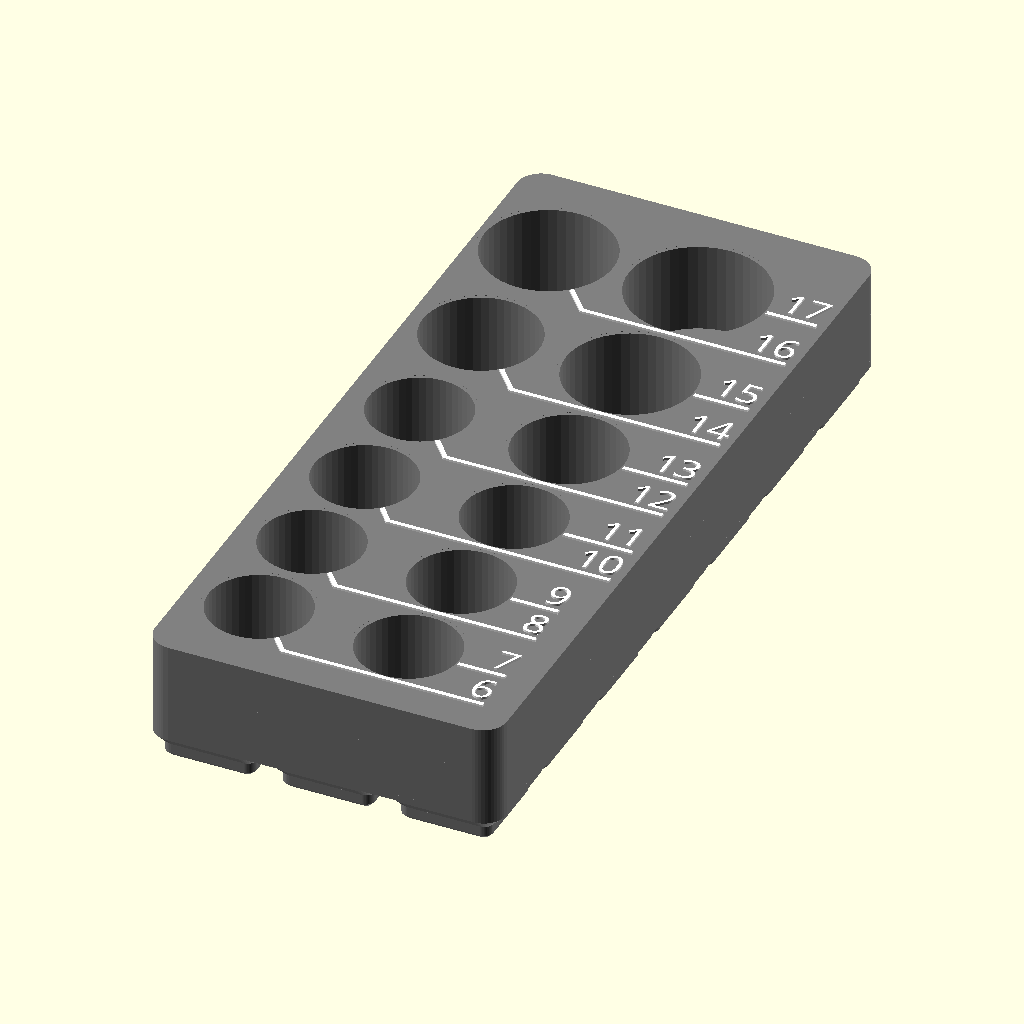
Cell 1: rendered with the file's own defaults.
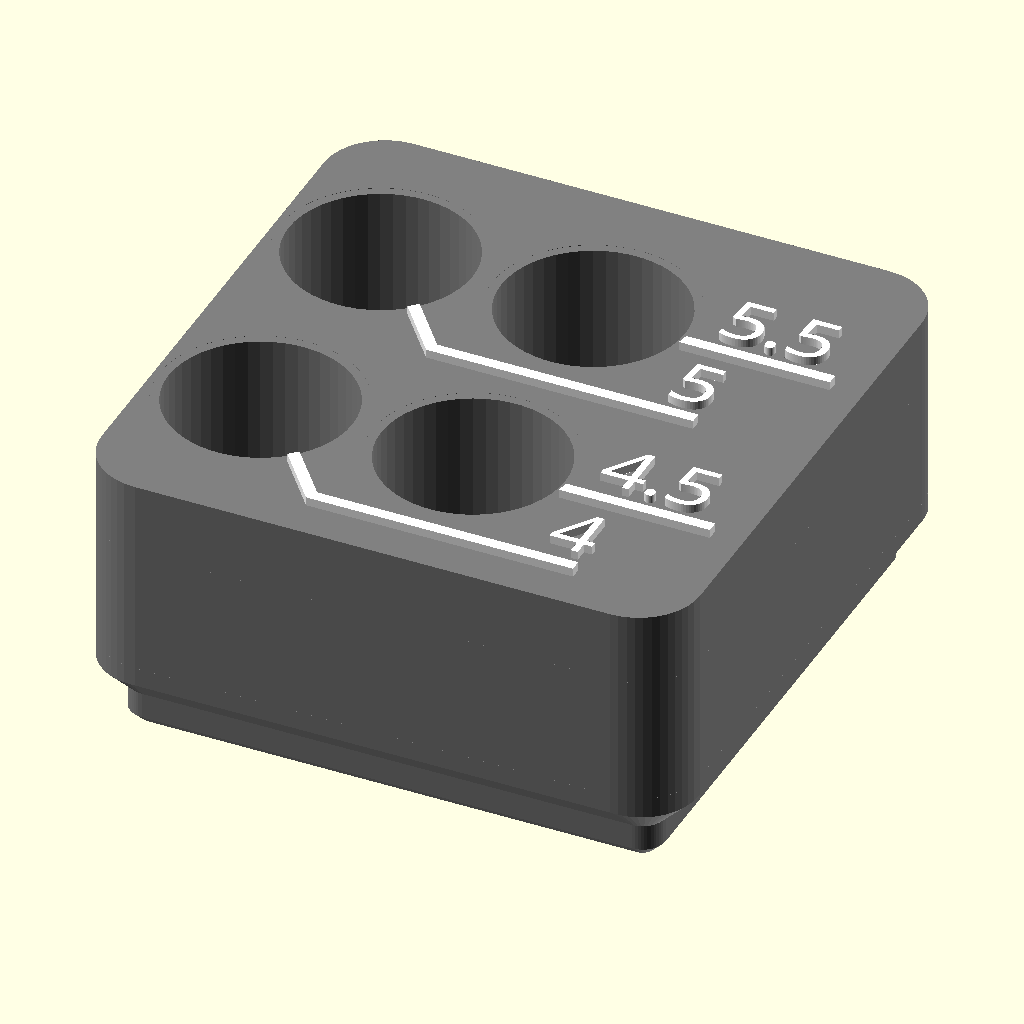
Cell 2 — preset "design default values".
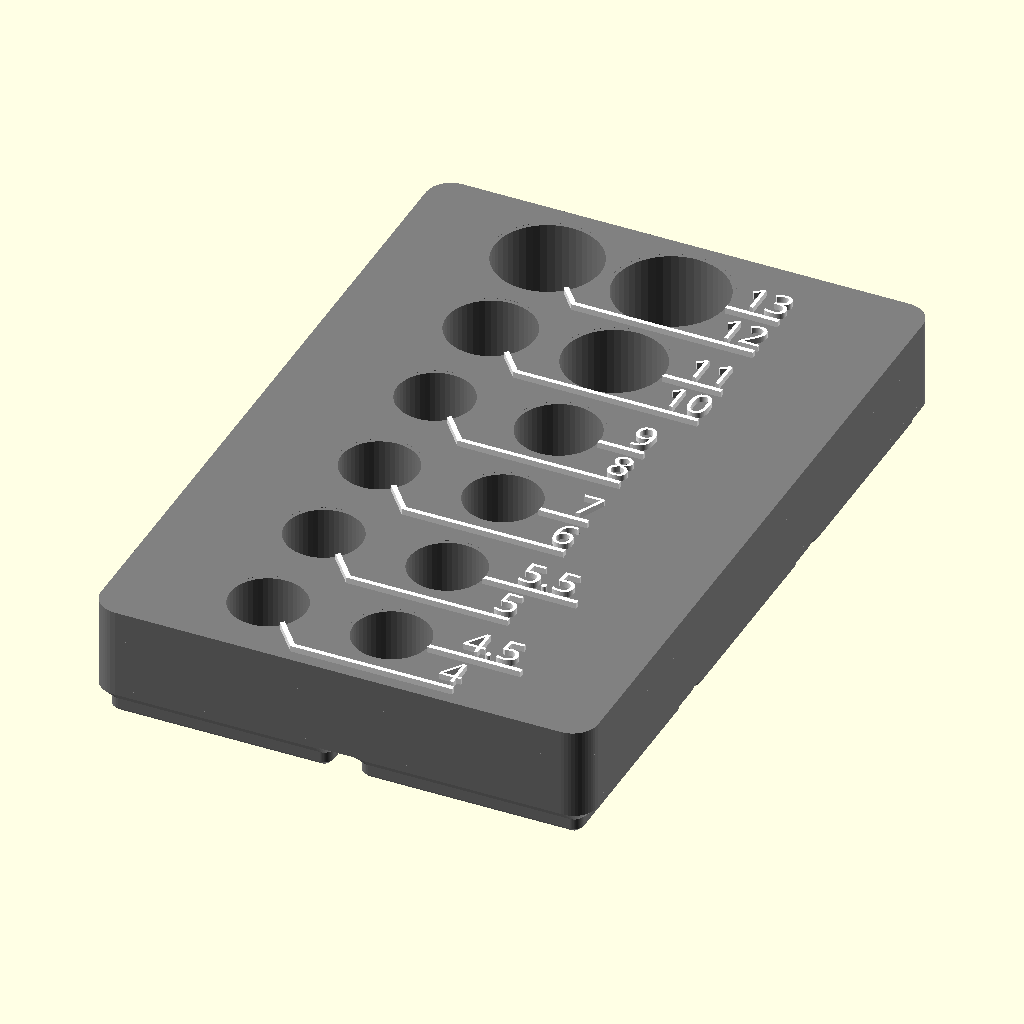
Cell 3 — preset "mmQuarterInch".
All cells are drawn from the same view direction (rotation 55°, 0°, 25°, orthographic, colour scheme Cornfield), but the view is re-fitted for each cell, so position and scale can differ between cells as well as the parameter.
Source of the model, sockets13/Metric 3_8dr sockets 1.3.scad:
/*
Basic information:
-This is a file to create visually appealing and space-efficient socket organizers. Enter information in the paratmeters using the customizer - More details below and in the comments for each parameter. 
-Set the number of holes with the slider, and also any hole set to zero diameter will be skipped. 
- I have made a few files with pre-entered data for common sizes and diameters for a given set (1/4" drive metric sockets for example). If using these as a starting point for customization, skip certain holes not in your specific set by setting the diameter to zero. 
-Holes start at bottom left or right (depending on primary label side). So generally you would start with the smallest size and continue to the largest.
-Select demnsioning scheme and then adjust parameters in appropriate section.
    -Gridfinity will fit the selected sockets in the smallest size possible based on the base size selected (I recommend 21mm bosses for this part, which will fit with the 42mm standard gridfinity base)  
    -"Round to Increments" will do similar but no gridfinity base will be built, it will just round the block size to round numbers if desired. Ie. an increment of 25mm. 
    -"Input Exact Size" is exactly as stated. You may have to tweak to make sure everything fits in the size entered. 
-"Text_Primary_Side" Notes:
    -Setting left and right label side also controls Left-to-Right vs       Right-to-Left building of hole pattern. 
    -With 4 columns this only sets order of hole population. "right" builds left to right, bottom to top (with labels on the right). Setting the "Text_Primary_Side" to the left moves labels to the left side and builds the hole pattern from right to left, bottom to top. This works out so that labels will read in the same order as the input list in most cases. 
    -If using 4 wide grid though, pay attention to label output; if you want to read ascending or descending you may have to manually rearrange list. 
-Use other parameters as needed and as described below and in the customizer.

*/

//=============PRIMARY PARAMETERS=============// 


/* [Layout] */

//Turn off holes with this slider or setting a socket's diameter to zero at the end in the socket data sections
Number_of_Holes=12; //[4:1:20]

//How many columns? (2-4, 2 is recommended)
Number_of_Columns=2; //[2:1:4]

//Fits holes together as close as possible vs constant spacing based on largest hole size.
Dynamic_Spacing=true; 


//Labels on left or right side. This Also controls Left-to-Right vs Right-to-Left ordering of holes and location of first hole.
Text_Primary_Side="right"; // ["right", "left"]

//Labels Extruded above block or flush. If flush, it will be hard to see text in preview. If using flush text, export as stl (not .3mf as there is currently a bug) and then split into parts in the slicer. 
Flush_Text=false;

//Depth of socket holes.
Hole_depth = 16; 

//Overall height is depth plus base thickness. 
Min_Base_Thickness=2;

//Socket diameters inputted are actual measured size; this is added as cleance to each hole. 
Hole_Clearance=.75; 

Corner_Radius=4.25; //if gridfinity, force 4.25 corner radius

//Select sizing scheme and then adjust parameters in appropriate section below. (Recommended: Gridfinity or "Round to Increments")
Block_Sizing_Method="Gridfinity"; // ["Gridfinity","Round to Increments","Input Exact Size"]


/* [Block Size - Gridfinity] */
//21mm bases fits in 42mm gridfinity base and will result in less wasted space. 
gridfinity_size= 21;// [21,42]


/* [Block Size - Increments] */
Width_increment=20; //round block width to increments of...
Length_increment=20; //round block length to increments of...


/* [Block Size - Input] */
Input_length=100; //Input desired length.
Input_width=20; //Input desired width.


 
/* [Tune Size] */

//Adds extra vertical spacing between rows. This dimension is hole edge to label line, so it is added twice. 
vert_spacing=.1; 

//Adds extra horizontal spacing between rows.
lateral_spacing=2; 

//Adds extra to block size, if gridfinity or "Round to Increments" sizing, this will not change size until the it reaches the next increment. 
Add_length=0;
//Adds extra to block size...see above.
Add_width=0;


/* [Label Options] */
//Font Size (height in mm)
text_size=5; 


line_thick=.8; //.8

//Text and line depth (recommended 2-3 * layer height)
text_depth=.4; 

//Spacing out from edge of hole to start of text column. (recommend minimum of 3)
Text_space_x=3; 

//Clearance around hole to nearest lines (recommend 0.5-1.5)
line_space=1; 

//If you want to move or rotate the text, enable this and tweak the options in the section below. Most people won't need to touch any of these. 
Enable_Advanced_Text_Options=false; 



/* [Advanced_Text_Options] */

Text_Rotation=0; //[-90:15:90]

shift_text_x=0;

shift_text_y=0;

//Input positive or negative values (Makerworld implementation currently does not support negative, I assume this bug will be fixed at some point.
underline_len_adjust=0;

V_text_align="center";// ["bottom", "center", "top"] 

H_text_align="center";// ["left", "center", "right"] 

Shift_Pattern_x=0;
Shift_Pattern_y=0;





//3/8" metric sockets
/* [Socket data 1-4] */
Hole_1_Diameter=17.2;
Label_1="6"; 
Hole_2_Diameter=17.2;
Label_2="7"; 
Hole_3_Diameter=17.2;
Label_3="8"; 
Hole_4_Diameter=17.2;
Label_4="9"; 
/* [Socket data 5-8] */
Hole_5_Diameter=17.2;
Label_5="10"; 
Hole_6_Diameter=17.2;
Label_6="11"; 
Hole_7_Diameter=17.2;
Label_7="12"; 
Hole_8_Diameter=18.8;
Label_8="13";
/* [Sockets data 9-12] */
Hole_9_Diameter=19.8;
Label_9="14"; 
Hole_10_Diameter=22.1;
Label_10="15"; 
Hole_11_Diameter=22.1;
Label_11="16"; 
Hole_12_Diameter=23.8;
Label_12="17"; 
/* [Socket data 13-16] */
Hole_13_Diameter=25.8;
Label_13="18"; 
Hole_14_Diameter=25.8;
Label_14="19"; 
Hole_15_Diameter=0;
Label_15="15"; 
Hole_16_Diameter=0;
Label_16="16"; 
/* [Socket data 16-20] */
Hole_17_Diameter=0;
Label_17="17"; 
Hole_18_Diameter=0;
Label_18="18"; 
Hole_19_Diameter=0;
Label_19="19"; 
Hole_20_Diameter=0;
Label_20="20"; 




    
    


//=============Secondary Parameters (left off of customizer settings) =============//
{
line_angle_multiplier=.5; //affects angle of line, is a muliplier on diamter, .5 to 1 is ideal
wall_clearance=.5;
text_gap=.01; //to create seperate bodies
//Font="Arial:style=Bold";
Font="Ubuntu Sans:style=ExtraBold";
DIY_Bold=0.0;  //Offset text to make thicker 
line_width_multiplier=text_size*.75; //Length of text Underline, might have to be tweaked with different fonts.
visual_clearance=0.01;  //for scad quick rendering 

$fa = 8;
$fs = 0.25;
$fn=50;

}


{//=============Setup and Determine Conditional Variables
holes0=[ 
[Hole_1_Diameter,Label_1] ,[Hole_2_Diameter,Label_2],
[Hole_3_Diameter,Label_3],[Hole_4_Diameter,Label_4],

[Hole_5_Diameter,Label_5],[Hole_6_Diameter,Label_6],
[Hole_7_Diameter,Label_7],[Hole_8_Diameter,Label_8],

[Hole_9_Diameter,Label_9],[Hole_10_Diameter,Label_10],
[Hole_11_Diameter,Label_11],[Hole_12_Diameter,Label_12],

[Hole_13_Diameter,Label_13],[Hole_14_Diameter,Label_14],
[Hole_15_Diameter,Label_15],[Hole_16_Diameter,Label_16],

[Hole_17_Diameter,Label_17],[Hole_18_Diameter,Label_18],
[Hole_19_Diameter,Label_19],[Hole_20_Diameter,Label_20],
    ];
    
    
    
    
    
//first pass to remove any with zero diam
holes1=[for (a=[0:len(holes0)-1]) if (holes0[a][0]!=0) holes0[a]];
//second pass for quick layout by setting max number
holes=[for (b=[0:len(holes1)-1]) if (b<Number_of_Holes) holes1[b]];

//echo(holes);


Vtext= Enable_Advanced_Text_Options==true ? V_text_align:"bottom";
Rot_text= Enable_Advanced_Text_Options==true ? Text_Rotation:0;
flush_text_adjust= Flush_Text==true? -text_depth:0;
text_adjust= Enable_Advanced_Text_Options==true ? [shift_text_x,shift_text_y,0]:[0,0,0];
underline= Enable_Advanced_Text_Options==true ? true:false;

Shift_x=Enable_Advanced_Text_Options==true ? Shift_Pattern_x:0;
Shift_y=Enable_Advanced_Text_Options==true ? Shift_Pattern_y:0;

block_height=Hole_depth+Min_Base_Thickness;

Enable_Gridfinity_Base= Block_Sizing_Method=="Gridfinity" ? true:false; //
x_increment= Enable_Gridfinity_Base==true ? gridfinity_size:Width_increment  ;
y_increment= Enable_Gridfinity_Base==true ? gridfinity_size:Length_increment;

patternx=Number_of_Columns; //[2:1:4]

block_radius= Enable_Gridfinity_Base==true ? 4.25:Corner_Radius  ;

max_dia= max([for(a=[0:len(holes)-1]) holes[a][0]]); //max dia used for lateral spacing
max_label_length= max([for(a=[0:len(holes)-1]) len(holes[a][1])]);

minimum_spacing=(text_size*2+line_space*4 + line_thick*2)*1.1;

spacing_adder_y=line_space*2+line_thick+vert_spacing;

patterny=ceil(len(holes)/patternx);
pattern_grid=[patternx,patterny];
spacing_grid=[max_dia+lateral_spacing+Hole_Clearance,max_dia+spacing_adder_y+Hole_Clearance];

text_column_r=(patternx-1)*(max_dia+lateral_spacing)+(max_dia/2+Text_space_x); 
text_column_l=-(max_dia/2+Text_space_x);

text_column_p= Text_Primary_Side=="right"? text_column_r:text_column_l;
text_column_s= Text_Primary_Side=="right"? text_column_l:text_column_r;
l_r= Text_Primary_Side=="right" ? 0:-1; 

static_text_offset_low=-max_dia/2; //dynamic values are based on max hole size in row
static_text_offset_high=0; //dynamic values are based on max hole size in row

data=create_data(holes);

//label info for determining overall size
num_labels= patternx==2 ? 1:2;
left_label= patternx==2 && Text_Primary_Side=="right" ? 0:1;

//x overall size and center
x_total=(max_dia+Hole_Clearance+lateral_spacing)*(patternx-1) + max_dia+Hole_Clearance + num_labels*(Text_space_x+max_label_length*line_width_multiplier)+Add_width+.5;
x_min=(max_dia+Hole_Clearance)/2+(left_label)*(Text_space_x+max_label_length*line_width_multiplier)+Add_width/2+.25;
x_center=x_total/2-x_min+Shift_x;

//x_center=x_total/2-x_min+Shift_x;

//y overall size and center
//y minus is unerline point 2y/3y
first_hole_data=data[0];
first_row_max_dia= first_hole_data[2] >= minimum_spacing ? first_hole_data[2] : minimum_spacing;
y_min= Dynamic_Spacing==true ?
    -first_row_max_dia/2-line_space-line_thick -Add_length/2: -max_dia/2-line_space-line_thick-Add_length/2;

//y plus is top row center position + half max diam of that row (data[-1])
last_hole_data=data[len(data)-1];
y_max= Dynamic_Spacing==true ? 
    center_pos(last_hole_data[3],data)[1]+(last_hole_data[2]+Hole_Clearance)/2+line_space+Add_length/2
    : center_pos(last_hole_data[3],data)[1]+(max_dia +Hole_Clearance)/2+line_space+Add_length/2;

y_total=y_max-y_min;
y_center=(y_total)/2+Shift_y;

//applying overall size to different sizing methods
grid_y_reqd=ceil(y_total/y_increment);
gridy = grid_y_reqd; //have to input number not formula into gridfinity modules

grid_x_reqd=ceil(x_total/x_increment);
gridx = grid_x_reqd;//have to input number not formula into gridfinity modules

echo(gridx);

block_x= Block_Sizing_Method=="Input Exact Size" ? Input_width:grid_x_reqd*x_increment-wall_clearance ;
block_y= Block_Sizing_Method=="Input Exact Size" ? Input_length:grid_y_reqd*y_increment-wall_clearance ;

if (Block_Sizing_Method=="Input Exact Size")
    assert(Input_length>2*Corner_Radius, "Input size too small or radius too large");
    assert(Input_width>2*Corner_Radius, "Input size too small or radius too large");

}

//===RUN===

//build base block
color("grey")
difference(){
    base_block();    
    translate([0,0,-visual_clearance])
        labels (data,text_gap,text_depth+visual_clearance*2); //this step is removing label area from the base block, offset some to create gap
    sockets(data); 
}
//add back labels
    difference(){
        color("white")
        labels (data,0,text_depth);
        color("grey")
        sockets(data);
    }



{//===FUNCTIONS AND MODULES===
module base_block(){
color("DimGray",1.0) 
    union(){
    linear_extrude(height=block_height)
        rounded_block_2d(block_x,block_y,block_radius);
    if (Enable_Gridfinity_Base==true)
        color("DimGray",1.0)         
                GF_Base(grid_x_reqd, grid_y_reqd, gridfinity_size);
    }
}

module labels(dat,gap,h){
    translate([-x_center,-y_center-y_min,(block_height)]){
        for (i =[0:len(dat)-1]) {
                translate(text_adjust)
                    translate([textpos_x(dat[i]),textpos_y(dat[i]),flush_text_adjust])
                        translate([0,center_pos(dat[i][3],dat)[1],0])
                            rotate([0,0,Rot_text])
                                text_label(dat,gap,i,h);
                translate([0,0,flush_text_adjust])
                    label_line(center_pos(dat[i][3],dat),textpos_x(dat[i]),textpos_y(dat[i]),dat[i],gap,h);
    }}}


module sockets (dat){
    translate([-x_center,-y_center-y_min,(block_height)]){ 
        for (i =[0:len(dat)-1]) 
                translate(concat(center_pos(dat[i][3],dat),-Hole_depth))
                    union(){
                    cylinder(Hole_depth,d=dat[i][0]+Hole_Clearance);
                    translate([0,0,Hole_depth-visual_clearance])
                        cylinder(text_depth+visual_clearance*2,d=(dat[i][0]+line_space*2));
    }}}
    
module rounded_block_2d(length, width,radius)
        offset(radius)
            offset(-radius)
                square([length, width],center=true);
                
module rounded_block_3d(length, width, radius, height)
        linear_extrude(height)
            rounded_block_2d (length, width, radius);
                
    
module text_label(dat,gap,j,hh){
    linear_extrude(hh)
        offset(r=gap)
            offset(r=DIY_Bold)
                text(dat[j][1], size=text_size, valign=Vtext, halign=text_align(textpos_x(data[j])), font=Font);
    }
            
module label_line (center,text_x, text_y,hole_data,gap,hhh){
    x=center[0];
    y=center[1];

    underline_len_default=line_width_multiplier*len(hole_data[1]);
    dir= text_x == text_column_l ? -1:1;
   
    point2d=[x+hole_data[2]*line_angle_multiplier*dir,y+text_y-line_space-line_thick];
    point2u_y=y+text_y-line_space-line_thick;
    point2u=[text_x,point2u_y];
    point2= textpos_y(hole_data)>0 ? point2u:point2d;
      
    point3= Enable_Advanced_Text_Options==false ? [text_x+underline_len_default*dir,point2[1]] : [text_x+underline_len_adjust*dir,point2[1]];
    point4=[point3[0],point3[1]+line_thick];
    
    point5=[point2[0]+line_thick*line_angle_multiplier*dir,point2[1]+line_thick];
    
    point1= textpos_y(hole_data)<0 ? [x,y]: [x,point2u_y]; 
    point6=[point1[0]+line_thick*line_angle_multiplier*dir,point1[1]+line_thick];

    
    points=[point1,point2,point3,point4,point5,point6];
//    echo(points)
    
    linear_extrude(height=hhh)
        offset(r=gap)
            polygon (points);
}
    
function create_data(hl)=
//data=(dia),(label),(max dia in row),(grid pos),
   [for (a =[0:len(hl)-1]) 
       [hl[a][0], hl[a][1],
            //over comlicated way to get max diam in current row 
            max(concat([for (i =[a:a+patternx-1])  //max of relevant numbers from below
                grid_pos(pattern_grid,a)[1]!=grid_pos(pattern_grid,i)[1] ? //if not in same y row OR over max number of holes from slider, give 0
                    0 : 
                        hl[i][0]==undef ? 
                            0: 
                                hl[i][0]>=minimum_spacing ?   //then comepare diam to min dynamic spacing 
                                    hl[i][0] : minimum_spacing                 
                    ])), 
            grid_pos(pattern_grid,a),
            ]];

function textpos_x (hole_data)=
    patternx==2 ?  
        text_column_p
        
    : patternx==3  && Text_Primary_Side=="right" ?
        hole_data[3][0]==0 ? text_column_l : text_column_r
    : patternx==3 && Text_Primary_Side=="left" ? 
        hole_data[3][0]>=1 ? text_column_l : text_column_r       
        
    : patternx==4 ?
        hole_data[3][0]<=1 ? text_column_s : text_column_p
        :0;

function text_align(posx)= //"left" or "right" depending on side where labels are, for alignment not pos
            Enable_Advanced_Text_Options==true ?
                H_text_align
                : posx==text_column_l ? "right" : "left"         
            ;


    
function textpos_y(hole_data)=

    patternx==2 ? 
        hole_data[3][0]==0 ? text_offset_low(hole_data) : text_offset_high(hole_data)

        
    : patternx==3  && Text_Primary_Side=="right" ?
        hole_data[3][0]<=1 ? text_offset_low(hole_data) : text_offset_high(hole_data)
    : patternx==3  && Text_Primary_Side=="left" ?
        hole_data[3][0]<=1 ? text_offset_low(hole_data) : text_offset_high(hole_data)   
        
    : patternx==4 ?
        hole_data[3][0]==1 || hole_data[3][0]==2 ? text_offset_low(hole_data) : text_offset_high(hole_data)
        :0;
        
function text_offset_high (hole_data)=
    Dynamic_Spacing==true ? 
//        hole_data[2]/2-text_size/2: static_text_offset_high; //old formula, label at top of hole
        (hole_data[2]/2 +(-hole_data[2]/2))/2 : static_text_offset_high; //new, label centered
        
function text_offset_low (hole_data)=
    Dynamic_Spacing==true ? 
        -hole_data[2]/2: static_text_offset_low;



function grid_pos (pattern, current_pos)=
    [current_pos < pattern[0]-1 ? //column number
        current_pos:(current_pos)-floor(current_pos/pattern[0])*pattern[0], //column number logic to go 0:max 
    
    floor(current_pos/pattern[0]), //row number
    ]; 

function center_pos (grid_pos,list)= //center of each hole
   Dynamic_Spacing==true ?
        [abs(grid_pos[0]+l_r*(patternx-1))*spacing_grid[0],  
            
            
            //y center 
            grid_pos[1]==0 
                ? 0
                : //if true, do dynamic spacing for everything except first row  y
                Sum(concat([for (b =[grid_pos[1]:-1:0]) (list[b*patternx][2]+spacing_adder_y)],(-list[grid_pos[1]*patternx][2]-spacing_adder_y)/2,(-list[0][2]-spacing_adder_y)/2))] //addition of ypos times that row's largest dia, then minus half for first and last row. 
        : [abs(grid_pos[0]+l_r*(patternx-1))*spacing_grid[0],grid_pos[1]*spacing_grid[1]]; //if false, static spacing y
 

//sum function from here: https://www.reddit.com/r/openscad/comments/j5v5pp/sumlist/    
function SubSum(x=0,Index=0)=x[Index]+((Index<=0)?0:SubSum(x=x,Index=Index-1));
function Sum(x)=SubSum(x=x,Index=len(x)-1);
}


//Gridfinity constants adapted from Kennetek's gridfinity utility (https://www.printables.com/model/274917-gridfinity-rebuilt-in-openscad)
// height of the base
h_base = 5;     
// outside rounded radius of bin
r_base = 4;     
// lower base chamfer "radius"
r_c1 = 0.8;     
// upper base chamfer "radius"
r_c2 = 2.4; 
// outside radii 1
//r_fo1 = 8.5;    
// outside radii 2
r_fo2 = 3.2;
// outside radii 3
r_fo3 = 1.6; 
// bottom thiccness of bin
h_bot = 2.2; 

clearance_big=0.5; //clearance applied to full block
clearance_small=clearance_big/10; //clearance applied to small bosses
clearance_xsmall=clearance_small/10;

module GF_Base(x_bosses, y_bosses, gf_unit) {
    xtot = x_bosses*gf_unit-clearance_big;
    ytot = y_bosses*gf_unit-clearance_big;
    intersection(){
        translate([0,0,-h_base-1])
                rounded_block_3d(xtot+clearance_xsmall, ytot+clearance_xsmall,block_radius+0.001,   h_base+h_bot/2*10);
        linear_pattern(x_bosses, y_bosses, gf_unit) 
        GF_boss(gf_unit);
    }
}

module GF_boss(l) { 
    xsize = l-clearance_small; 
    ysize = l-clearance_small; 
    mirror([0,0,1])
    union() {
        hull() {
            rounded_block_3d(xsize-2*r_c2-2*r_c1, ysize-2*r_c2-2*r_c1,  r_fo3/2, h_base);
            rounded_block_3d(xsize-2*r_c2, ysize-2*r_c2, r_fo2/2, h_base-r_c1);
        }
        hull() {
            rounded_block_3d(xsize-2*r_c2, ysize-2*r_c2, r_fo2/2,r_c2);
            translate([0,0,-h_bot/2])
                rounded_block_3d(xsize, ysize, block_radius, h_bot/2);
            }
    }
}

module linear_pattern(qtyx, qtyy, spacing) {
    translate([-(qtyx-1)*spacing/2,-(qtyy-1)*spacing/2,0])
    for (i = [1:ceil(qtyx)])
        for (j = [1:ceil(qtyy)])
            translate([(i-1)*spacing,(j-1)*spacing,0]) 
            children();
}
Customizer parameters (derived from the source; name, type, default, range or options):
Number_of_Holes: number, default 12, range 4 to 20, step 1
Number_of_Columns: number, default 2, range 2 to 4, step 1
Dynamic_Spacing: bool, default true
Text_Primary_Side: string, default "right", options "right", "left"
Flush_Text: bool, default false
Hole_depth: number, default 16
Min_Base_Thickness: number, default 2
Hole_Clearance: number, default 0.75
Corner_Radius: number, default 4.25
Block_Sizing_Method: string, default "Gridfinity", options "Gridfinity", "Round to Increments", "Input Exact Size"
gridfinity_size: number, default 21, options 21, 42
Width_increment: number, default 20
Length_increment: number, default 20
Input_length: number, default 100
Input_width: number, default 20
vert_spacing: number, default 0.1
lateral_spacing: number, default 2
Add_length: number, default 0
Add_width: number, default 0
text_size: number, default 5
line_thick: number, default 0.8
text_depth: number, default 0.4
Text_space_x: number, default 3
line_space: number, default 1
Enable_Advanced_Text_Options: bool, default false
Text_Rotation: number, default 0, range -90 to 90, step 15
shift_text_x: number, default 0
shift_text_y: number, default 0
underline_len_adjust: number, default 0
V_text_align: string, default "center", options "bottom", "center", "top"
H_text_align: string, default "center", options "left", "center", "right"
Shift_Pattern_x: number, default 0
Shift_Pattern_y: number, default 0
Hole_1_Diameter: number, default 17.2
Label_1: string, default "6"
Hole_2_Diameter: number, default 17.2
Label_2: string, default "7"
Hole_3_Diameter: number, default 17.2
Label_3: string, default "8"
Hole_4_Diameter: number, default 17.2
Label_4: string, default "9"
Hole_5_Diameter: number, default 17.2
Label_5: string, default "10"
Hole_6_Diameter: number, default 17.2
Label_6: string, default "11"
Hole_7_Diameter: number, default 17.2
Label_7: string, default "12"
Hole_8_Diameter: number, default 18.8
Label_8: string, default "13"
Hole_9_Diameter: number, default 19.8
Label_9: string, default "14"
Hole_10_Diameter: number, default 22.1
Label_10: string, default "15"
Hole_11_Diameter: number, default 22.1
Label_11: string, default "16"
Hole_12_Diameter: number, default 23.8
Label_12: string, default "17"
Hole_13_Diameter: number, default 25.8
Label_13: string, default "18"
Hole_14_Diameter: number, default 25.8
Label_14: string, default "19"
Hole_15_Diameter: number, default 0
Label_15: string, default "15"
Hole_16_Diameter: number, default 0
